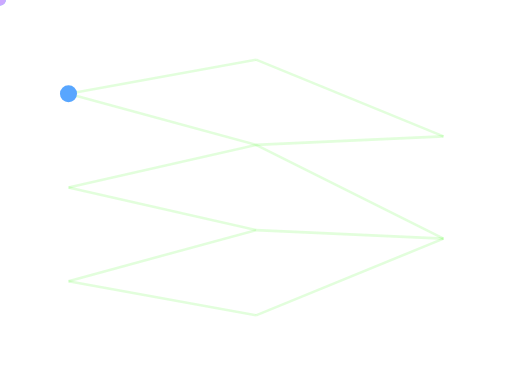
t = 0.00 s
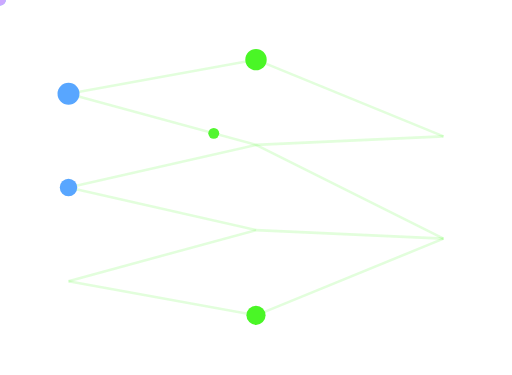
t = 0.87 s
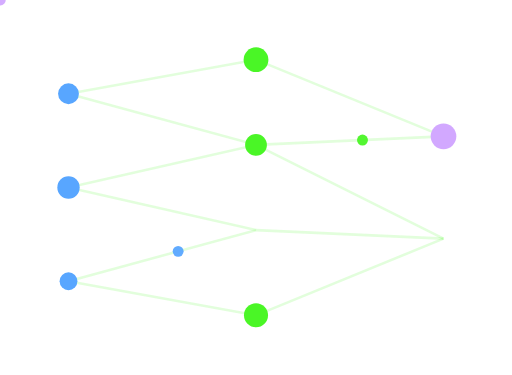
t = 1.73 s
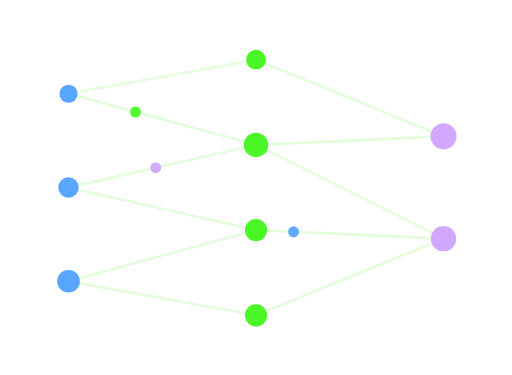
t = 2.60 s
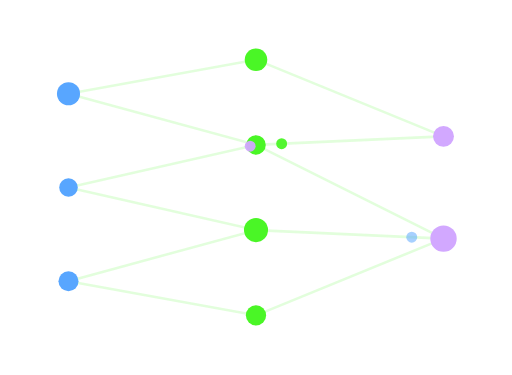
t = 3.47 s
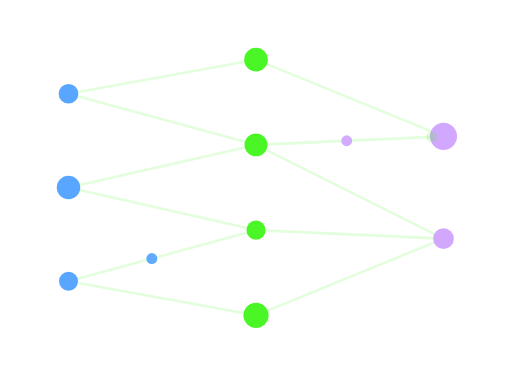
t = 4.33 s

The animated SVG that drew these frames (rendered in a browser with its animation timeline set to each time). Animation: 15 SMIL elements (animate=12,animateMotion=3); one cycle of 5.20 s, repeats indefinitely.

<svg width="300" height="220" viewBox="0 0 300 220" xmlns="http://www.w3.org/2000/svg" role="img" aria-label="Neural network firing" font-family="monospace">
  <title>neural net go brrr</title>

  <!-- synapses -->
  <g stroke="#4AF626" stroke-opacity="0.16" stroke-width="1.5">
    <line x1="40" y1="55"  x2="150" y2="35"/>
    <line x1="40" y1="55"  x2="150" y2="85"/>
    <line x1="40" y1="110" x2="150" y2="85"/>
    <line x1="40" y1="110" x2="150" y2="135"/>
    <line x1="40" y1="165" x2="150" y2="135"/>
    <line x1="40" y1="165" x2="150" y2="185"/>
    <line x1="150" y1="35"  x2="260" y2="80"/>
    <line x1="150" y1="85"  x2="260" y2="80"/>
    <line x1="150" y1="85"  x2="260" y2="140"/>
    <line x1="150" y1="135" x2="260" y2="140"/>
    <line x1="150" y1="185" x2="260" y2="140"/>
  </g>

  <!-- input layer -->
  <g fill="#58A6FF">
    <circle cx="40" cy="55"><animate attributeName="r" values="5;7;5" dur="2.4s" begin="0s" repeatCount="indefinite"/></circle>
    <circle cx="40" cy="110"><animate attributeName="r" values="5;7;5" dur="2.4s" begin="0.8s" repeatCount="indefinite"/></circle>
    <circle cx="40" cy="165"><animate attributeName="r" values="5;7;5" dur="2.4s" begin="1.6s" repeatCount="indefinite"/></circle>
  </g>
  <!-- hidden layer -->
  <g fill="#4AF626">
    <circle cx="150" cy="35"><animate attributeName="r" values="5.5;7.5;5.5" dur="2.4s" begin="0.4s" repeatCount="indefinite"/></circle>
    <circle cx="150" cy="85"><animate attributeName="r" values="5.5;7.5;5.5" dur="2.4s" begin="1.2s" repeatCount="indefinite"/></circle>
    <circle cx="150" cy="135"><animate attributeName="r" values="5.5;7.5;5.5" dur="2.4s" begin="2.0s" repeatCount="indefinite"/></circle>
    <circle cx="150" cy="185"><animate attributeName="r" values="5.5;7.5;5.5" dur="2.4s" begin="0.8s" repeatCount="indefinite"/></circle>
  </g>
  <!-- output layer -->
  <g fill="#D2A8FF">
    <circle cx="260" cy="80"><animate attributeName="r" values="6;8.5;6" dur="2.4s" begin="1.0s" repeatCount="indefinite"/></circle>
    <circle cx="260" cy="140"><animate attributeName="r" values="6;8.5;6" dur="2.4s" begin="1.9s" repeatCount="indefinite"/></circle>
  </g>

  <!-- action potentials -->
  <circle r="3.2" fill="#4AF626" opacity="0.95">
    <animateMotion path="M40,55 L150,85 L260,80" dur="2.2s" begin="0s" repeatCount="indefinite"/>
    <animate attributeName="opacity" values="0;0.95;0.95;0" keyTimes="0;0.1;0.85;1" dur="2.2s" begin="0s" repeatCount="indefinite"/>
  </circle>
  <circle r="3.2" fill="#58A6FF" opacity="0.95">
    <animateMotion path="M40,165 L150,135 L260,140" dur="2.8s" begin="0.9s" repeatCount="indefinite"/>
    <animate attributeName="opacity" values="0;0.95;0.95;0" keyTimes="0;0.1;0.85;1" dur="2.8s" begin="0.9s" repeatCount="indefinite"/>
  </circle>
  <circle r="3.2" fill="#D2A8FF" opacity="0.95">
    <animateMotion path="M40,110 L150,85 L260,80" dur="3.4s" begin="1.8s" repeatCount="indefinite"/>
    <animate attributeName="opacity" values="0;0.95;0.95;0" keyTimes="0;0.1;0.85;1" dur="3.4s" begin="1.8s" repeatCount="indefinite"/>
  </circle>
</svg>
